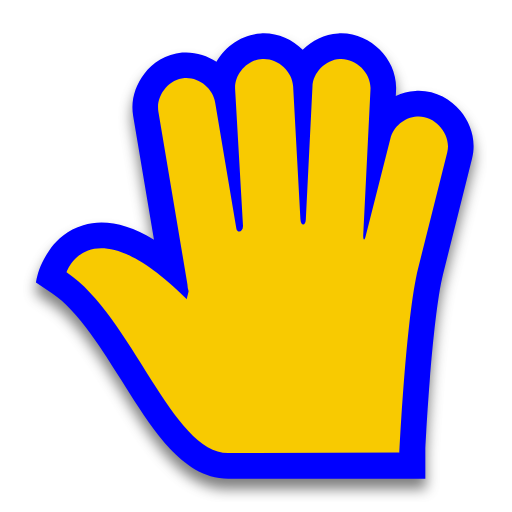
t = 0.00 s
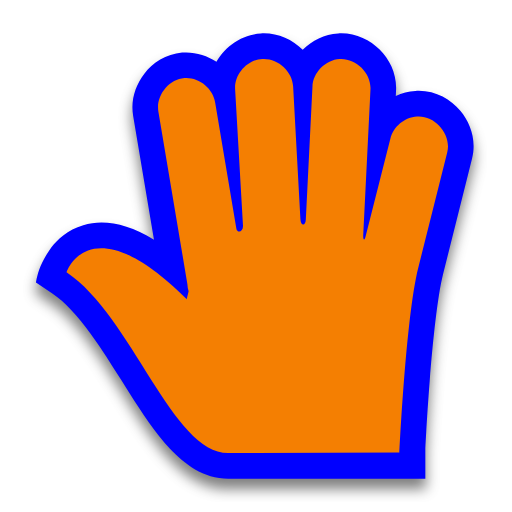
t = 0.50 s
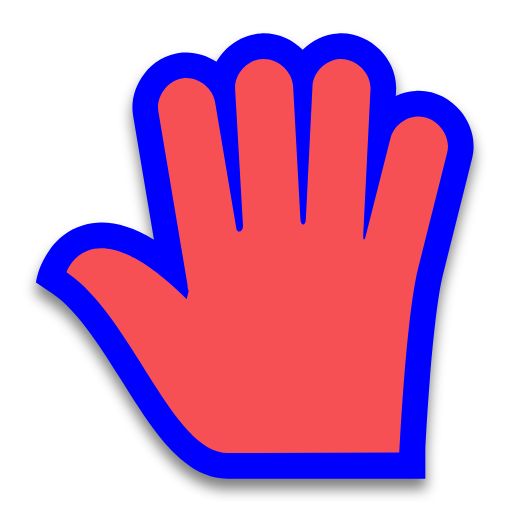
t = 1.00 s
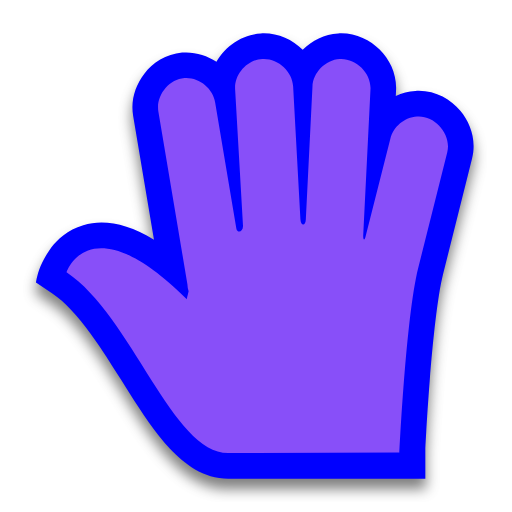
t = 1.50 s
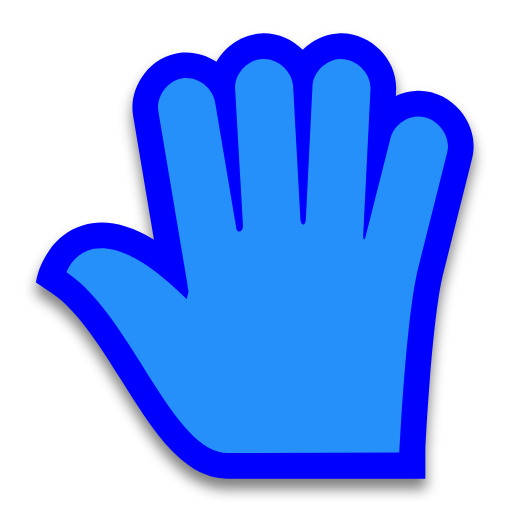
t = 2.00 s
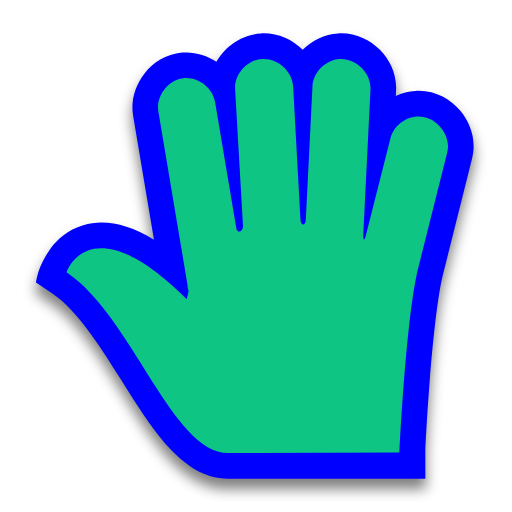
t = 2.50 s

The animated SVG that drew these frames (rendered in a browser with its animation timeline set to each time). Animation: 1 SMIL element (animate=1); one cycle of 3.00 s, repeats indefinitely.

<svg width="200" height="200" viewBox="0 0 200 200" fill="none" xmlns="http://www.w3.org/2000/svg">
    <g filter="url(#filter0_d)">
        <path
            d="M84.5545 24.1291C88.0471 17.9437 94.5317 13.4843 101.856 13.0387C108.056 12.6536 114.005 15.2011 118.25 19.4519C121.871 15.7827 126.761 13.3676 132.055 13.0395C138.57 12.6266 144.365 15.4513 148.297 19.3503C152.211 23.2313 155.097 28.9918 154.701 35.5155L154.604 37.4769C156.98 36.3586 159.567 35.669 162.24 35.5062C169.628 34.9937 175.929 38.6754 179.81 43.2922C183.689 47.9078 186.254 54.7838 184.379 62.0062L173.062 107.123C170.889 115.785 169.103 132.94 167.863 148.727C167.257 156.451 166.799 163.588 166.493 168.797C166.34 171.4 166.225 173.517 166.148 174.98V187H89.3032C79.5501 187.056 71.9391 181.177 66.398 175.28C60.7052 169.22 55.4336 161.224 50.5444 153.513C49.5174 151.894 48.503 150.28 47.4955 148.677C43.5175 142.347 39.6461 136.186 35.5244 130.519C30.3482 123.402 25.3896 117.953 20.4372 114.638L14.0511 110.363C14.0511 110.363 14.6566 106 16.5 102.5C17.3815 100.826 18.8563 98.2712 20.0275 96.7092C22.3593 93.5992 26.3508 89.7523 32.5232 87.9524C40.5155 85.6217 49.6366 87.2818 60.1457 93.6527L52.0172 45.2963C50.937 39.0404 53.0037 33.1315 56.3124 28.859C59.6297 24.5753 64.8316 21.1093 71.1357 20.5475L71.219 20.5401L71.3024 20.5341C76.0549 20.1906 80.7034 21.5633 84.5545 24.1291Z"
            fill="#0000FF" />
    </g>
    <path
        d="M102.47 23.0199C96.5341 23.3771 91.4668 29.0707 91.8487 34.9544L94.917 88.0752C95.0704 90.7283 92.6616 91.2727 92.3208 89.2452L84.0602 40.1027C83.2487 34.5445 77.6725 30.0998 72.0232 30.5081C65.8075 31.062 60.8099 37.5158 61.8744 43.613L73.2033 111.008C73.2418 111.959 73.3989 112.905 73.6753 113.816C73.232 115.598 72.9676 116.859 72.9676 116.859C35.2047 79.4167 26 106.328 26 106.328C51.6615 123.506 67.2269 177.141 89.2529 177L156.046 176.766C156.046 176.766 158.535 123.934 163.362 104.69L174.691 59.5259C176.504 52.6411 170.047 44.9587 162.89 45.4852C158.049 45.7601 153.609 49.4619 152.505 54.1436L142.829 92.2876C142.304 94.3577 141.8 93.5276 141.885 91.8195L144.717 34.9546C145.131 28.6028 139.086 22.6096 132.68 23.0199C127.142 23.3595 122.28 28.2876 122.059 33.7845L119.463 85.7351C119.331 88.375 117.499 88.4266 117.339 85.5015L114.507 33.7847C114.267 27.8197 108.478 22.6427 102.47 23.0199Z"
        fill="#00FF00">
        <animate attributeName="fill" values="#F8CA01;#F47F02;#F65054;#884FF9;#2590F9;#0FC584;#F8CA01" dur="3s"
            repeatCount="indefinite" />
    </path>
    <defs>
        <filter id="filter0_d" x="9.05115" y="11.9994" width="180.955" height="184.001" filterUnits="userSpaceOnUse"
            color-interpolation-filters="sRGB">
            <feFlood flood-opacity="0" result="BackgroundImageFix" />
            <feColorMatrix in="SourceAlpha" type="matrix" values="0 0 0 0 0 0 0 0 0 0 0 0 0 0 0 0 0 0 127 0" />
            <feOffset dy="4" />
            <feGaussianBlur stdDeviation="2.5" />
            <feColorMatrix type="matrix" values="0 0 0 0 0 0 0 0 0 0 0 0 0 0 0 0 0 0 0.5 0" />
            <feBlend mode="normal" in2="BackgroundImageFix" result="effect1_dropShadow" />
            <feBlend mode="normal" in="SourceGraphic" in2="effect1_dropShadow" result="shape" />
        </filter>
    </defs>
</svg>
